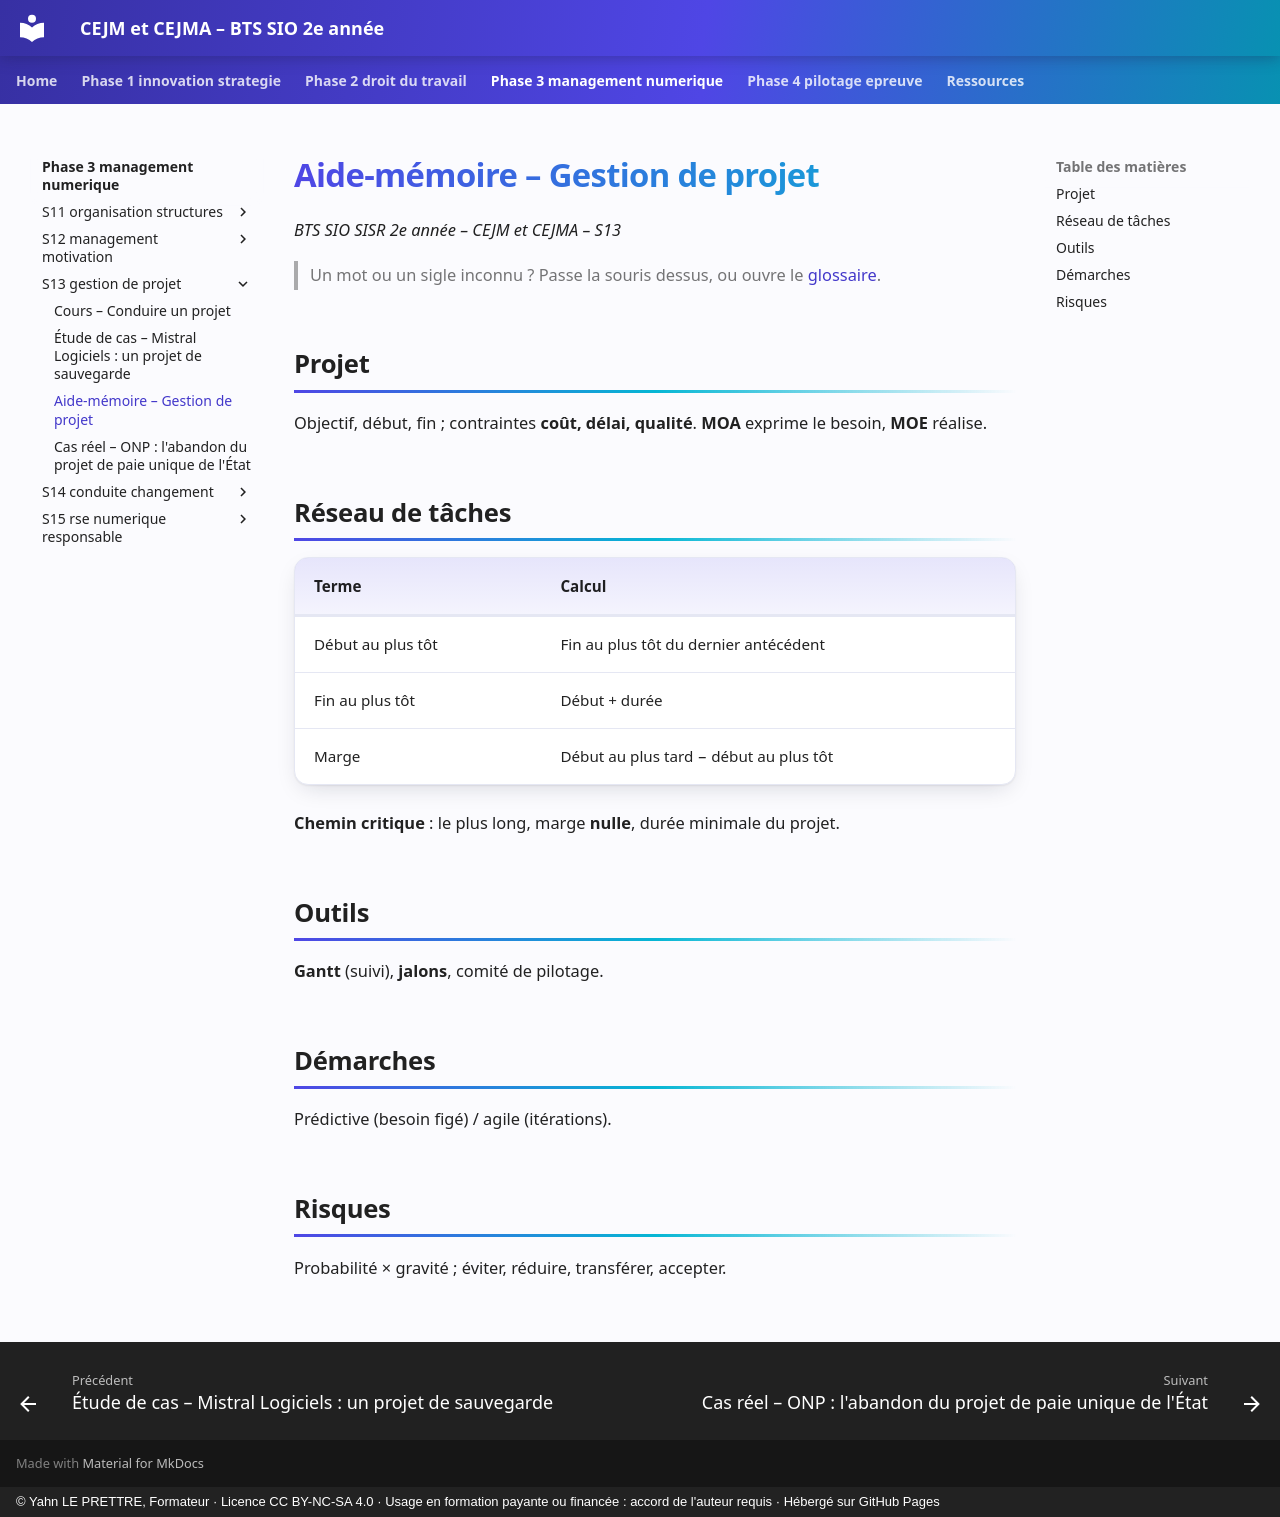

repository: YahnLP/bts2-sio-sisr-cejma · page: phase-3-management-numerique/S13-gestion-de-projet/03-aide-memoire/index.html · generator: mkdocs · copyright: © Yahn LE PRETTRE, Formateur · Licence CC BY-NC-SA 4.0 · Usage en formation payante ou financée : accord de l'auteur requis · Hébergé sur GitHub Pages

# Aide-mémoire – Gestion de projet

*BTS SIO SISR 2e année – CEJM et CEJMA – S13*

> Un mot ou un sigle inconnu ? Passe la souris dessus, ou ouvre le [glossaire](../../ressources/glossaire.md).

## Projet

Objectif, début, fin ; contraintes **coût, délai, qualité**. **MOA** exprime le besoin, **MOE** réalise.

## Réseau de tâches

| Terme | Calcul |
|---|---|
| Début au plus tôt | Fin au plus tôt du dernier antécédent |
| Fin au plus tôt | Début + durée |
| Marge | Début au plus tard − début au plus tôt |

**Chemin critique** : le plus long, marge **nulle**, durée minimale du projet.

## Outils

**Gantt** (suivi), **jalons**, comité de pilotage.

## Démarches

Prédictive (besoin figé) / agile (itérations).

## Risques

Probabilité × gravité ; éviter, réduire, transférer, accepter.
